Run: headless pygame with SDL's dummy video driver; simulated clock (each Clock.tick advances the game by its frame time, no real sleeping); random seed 0; keys injected as events and as key.get_pressed() state; no mouse input.
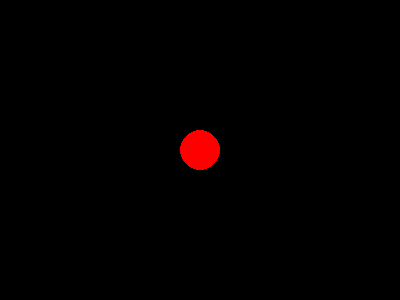
Frame 1 of 4 · flips 1–60 · no input
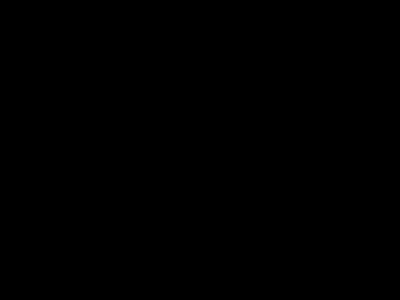
Frame 2 of 4 · flips 61–180 · tapped SPACE, RETURN · held RIGHT (→), D
Frame 3 of 4 · flips 181–300 · held DOWN (↓), S · screen unchanged from frame 2, image omitted
Frame 4 of 4 · flips 301–420 · held LEFT (←), A, UP (↑), W · screen same as frame 1, image omitted

The pygame program that drew these frames:

import pygame
import sys

pygame.init()
screen = pygame.display.set_mode((400, 300))
pygame.display.set_caption("Simple Game")
clock = pygame.time.Clock()

player_x, player_y = 200, 150
speed = 5

running = True
while running:
    for event in pygame.event.get():
        if event.type == pygame.QUIT:
            running = False
    
    keys = pygame.key.get_pressed()
    if keys[pygame.K_LEFT]:
        player_x -= speed
    if keys[pygame.K_RIGHT]:
        player_x += speed
    if keys[pygame.K_UP]:
        player_y -= speed
    if keys[pygame.K_DOWN]:
        player_y += speed

    screen.fill((0, 0, 0))
    pygame.draw.circle(screen, (255, 0, 0), (player_x, player_y), 20)
    pygame.display.flip()
    clock.tick(60)

pygame.quit()
sys.exit()
